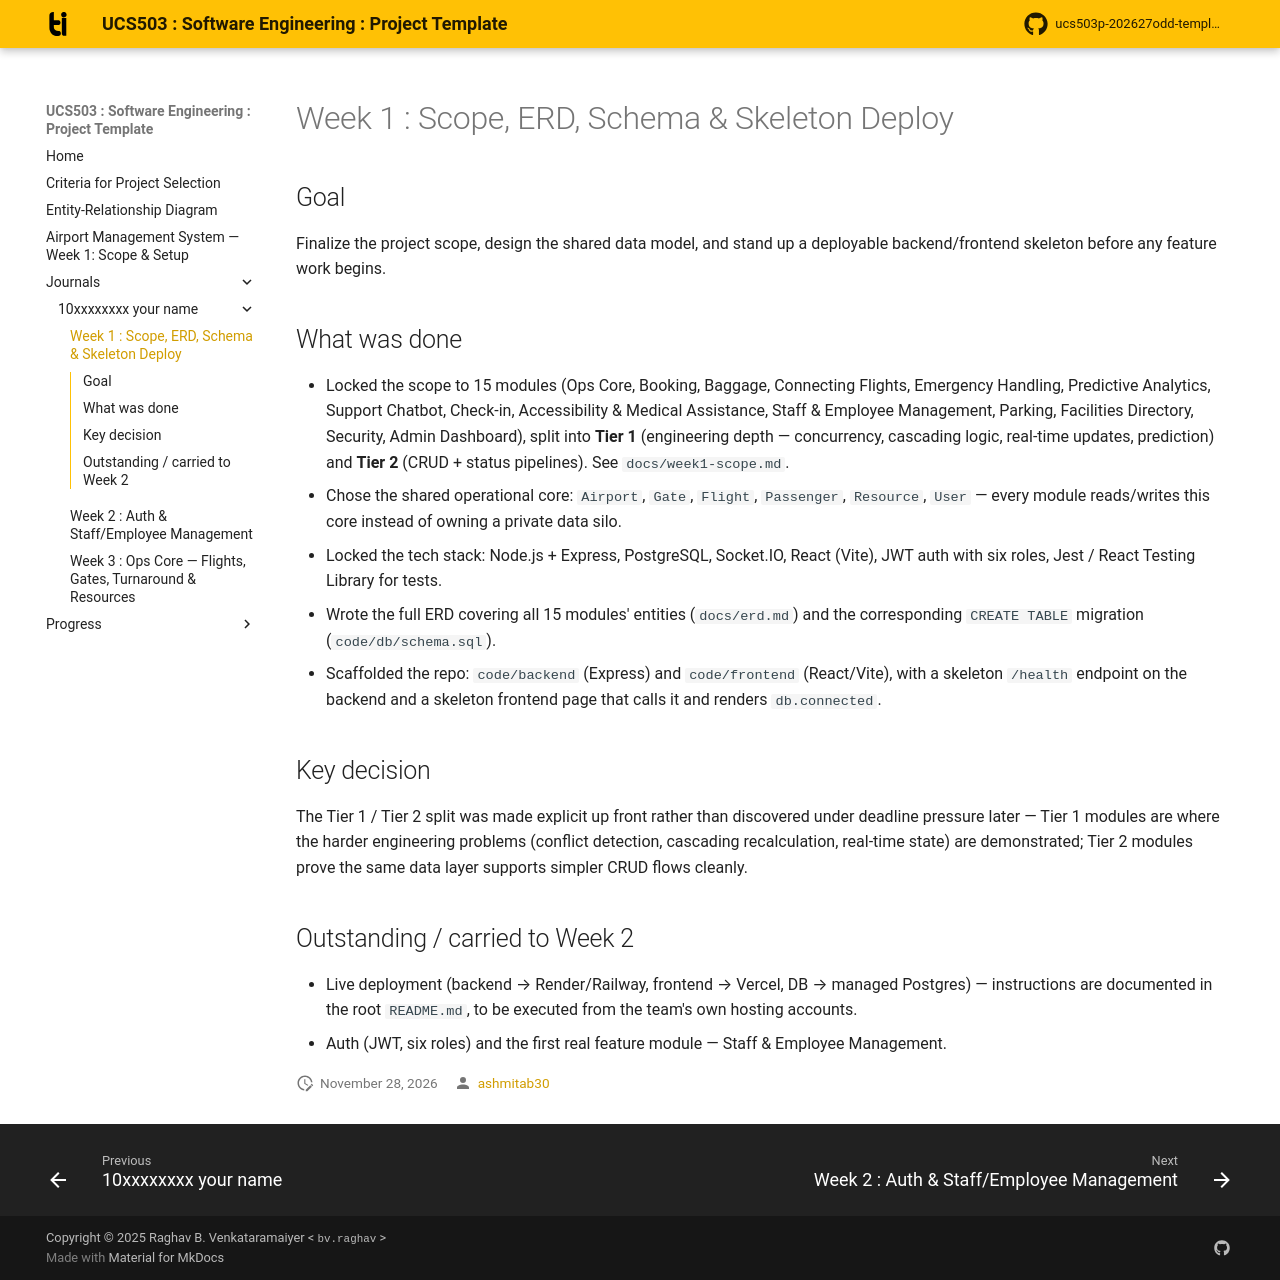

repository: ashmitab30/UCS503-2627-airport-management-system · page: journals/10xxxxxxxx-your-name/w1-scope-and-skeleton/index.html · generator: mkdocs

# Week 1 : Scope, ERD, Schema & Skeleton Deploy

## Goal

Finalize the project scope, design the shared data model, and stand up
a deployable backend/frontend skeleton before any feature work begins.

## What was done

- Locked the scope to 15 modules (Ops Core, Booking, Baggage,
  Connecting Flights, Emergency Handling, Predictive Analytics,
  Support Chatbot, Check-in, Accessibility & Medical Assistance, Staff
  & Employee Management, Parking, Facilities Directory, Security,
  Admin Dashboard), split into **Tier 1** (engineering depth —
  concurrency, cascading logic, real-time updates, prediction) and
  **Tier 2** (CRUD + status pipelines). See `docs/week1-scope.md`.
- Chose the shared operational core: `Airport`, `Gate`, `Flight`,
  `Passenger`, `Resource`, `User` — every module reads/writes this
  core instead of owning a private data silo.
- Locked the tech stack: Node.js + Express, PostgreSQL, Socket.IO,
  React (Vite), JWT auth with six roles, Jest / React Testing Library
  for tests.
- Wrote the full ERD covering all 15 modules' entities
  (`docs/erd.md`) and the corresponding `CREATE TABLE` migration
  (`code/db/schema.sql`).
- Scaffolded the repo: `code/backend` (Express) and `code/frontend`
  (React/Vite), with a skeleton `/health` endpoint on the backend and
  a skeleton frontend page that calls it and renders `db.connected`.

## Key decision

The Tier 1 / Tier 2 split was made explicit up front rather than
discovered under deadline pressure later — Tier 1 modules are where
the harder engineering problems (conflict detection, cascading
recalculation, real-time state) are demonstrated; Tier 2 modules
prove the same data layer supports simpler CRUD flows cleanly.

## Outstanding / carried to Week 2

- Live deployment (backend → Render/Railway, frontend → Vercel, DB →
  managed Postgres) — instructions are documented in the root
  `README.md`, to be executed from the team's own hosting accounts.
- Auth (JWT, six roles) and the first real feature module — Staff &
  Employee Management.
